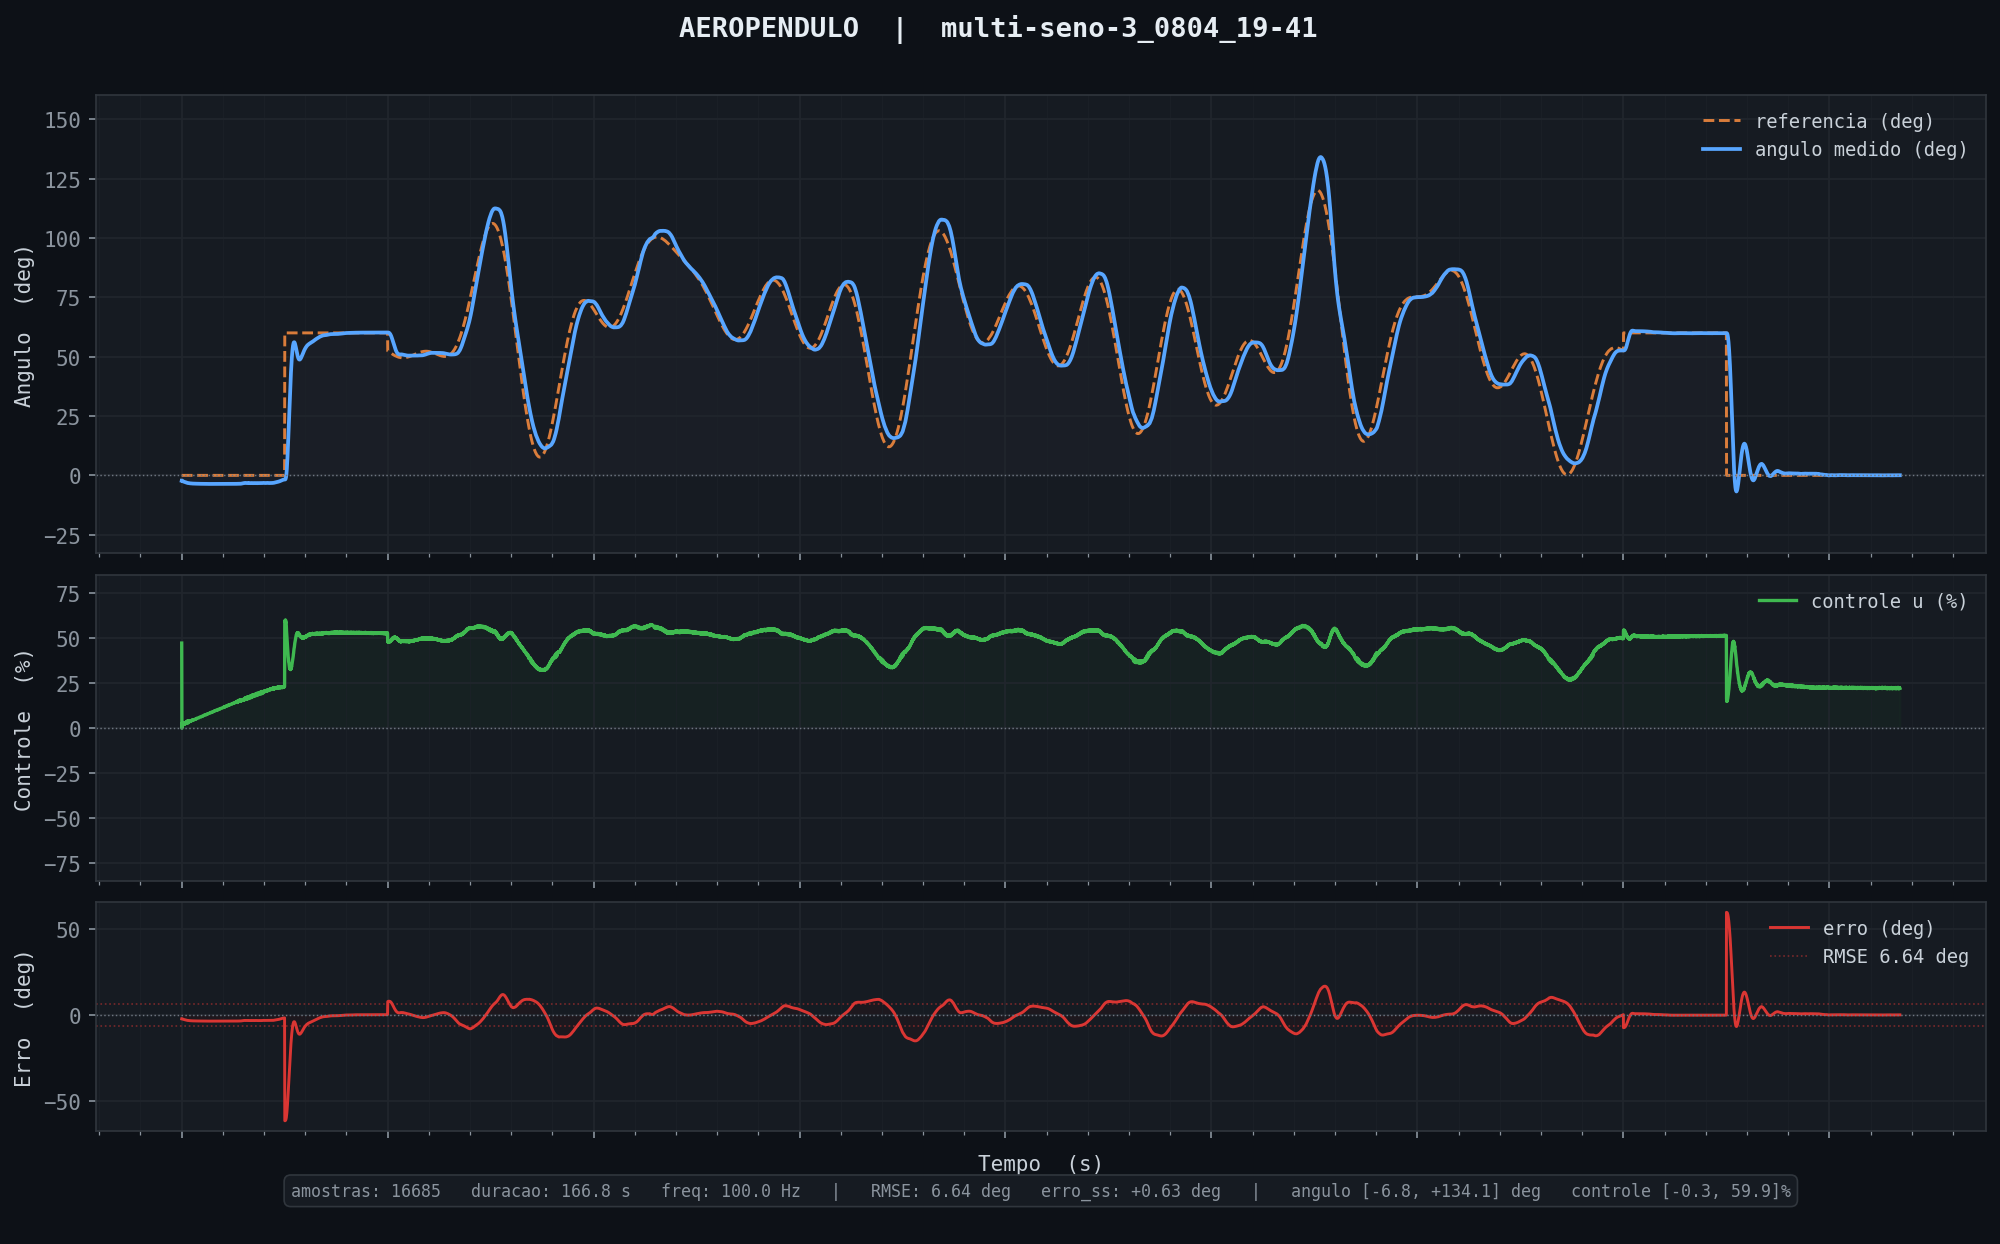

Values plotted in this chart, from the file beside it:
tempo_ms, angulo_deg, u_pct, referencia
10, -2.29, 47.08, 0.00
20, -2.30, 1.63, 0.00
30, -2.22, -0.32, 0.00
40, -2.21, 1.14, 0.00
50, -2.19, 0.88, 0.00
60, -2.20, 1.72, 0.00
70, -2.27, 2.74, 0.00
80, -2.31, 2.26, 0.00
90, -2.36, 2.49, 0.00
100, -2.39, 2.12, 0.00
110, -2.40, 1.73, 0.00
120, -2.43, 2.14, 0.00
130, -2.44, 1.84, 0.00
140, -2.48, 2.37, 0.00
150, -2.50, 2.23, 0.00
160, -2.53, 2.15, 0.00
170, -2.54, 2.11, 0.00
180, -2.60, 2.88, 0.00
190, -2.63, 2.47, 0.00
200, -2.64, 2.08, 0.00
210, -2.64, 1.85, 0.00
220, -2.65, 1.98, 0.00
230, -2.69, 2.76, 0.00
240, -2.70, 2.23, 0.00
250, -2.72, 2.32, 0.00
260, -2.73, 2.18, 0.00
270, -2.72, 1.85, 0.00
280, -2.74, 2.37, 0.00
290, -2.75, 2.28, 0.00
300, -2.78, 2.69, 0.00
310, -2.80, 2.61, 0.00
320, -2.83, 2.72, 0.00
330, -2.83, 2.19, 0.00
340, -2.86, 2.73, 0.00
350, -2.86, 2.36, 0.00
360, -2.89, 2.81, 0.00
370, -2.90, 2.46, 0.00
380, -2.91, 2.50, 0.00
390, -2.92, 2.58, 0.00
400, -2.92, 2.35, 0.00
410, -2.93, 2.75, 0.00
420, -2.93, 2.43, 0.00
430, -2.97, 3.14, 0.00
440, -2.98, 2.66, 0.00
450, -3.00, 3.00, 0.00
460, -3.02, 2.98, 0.00
470, -3.05, 3.09, 0.00
480, -3.05, 2.63, 0.00
490, -3.07, 3.15, 0.00
500, -3.09, 3.04, 0.00
510, -3.11, 2.96, 0.00
520, -3.10, 2.62, 0.00
530, -3.13, 3.24, 0.00
540, -3.13, 2.91, 0.00
550, -3.15, 3.24, 0.00
560, -3.17, 3.09, 0.00
570, -3.17, 2.87, 0.00
580, -3.22, 3.91, 0.00
590, -3.21, 2.73, 0.00
600, -3.21, 3.09, 0.00
... 16,625 more rows
